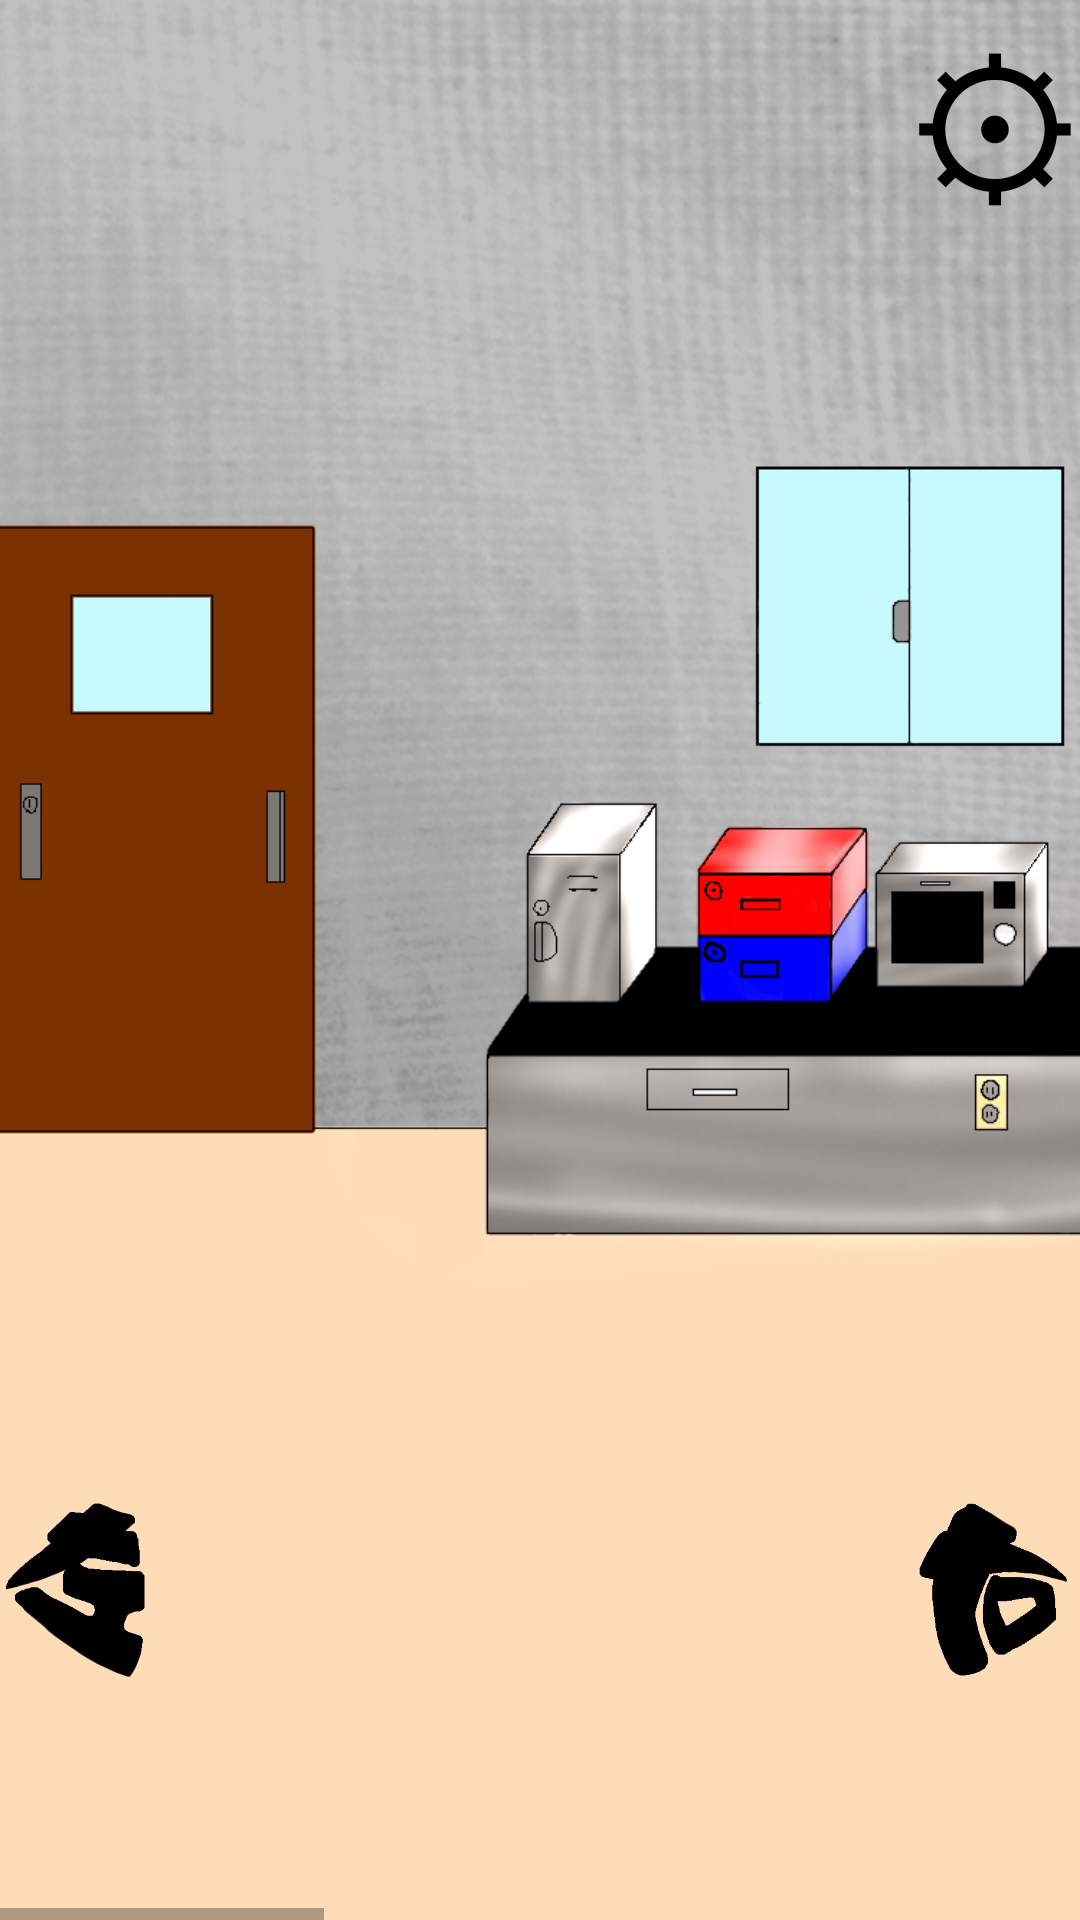

Android layout source for this screen:
<!-- AndroidManifest.xml: application theme Theme.EscapeGame -->
<!-- res/layout/activity_east.xml -->
<?xml version="1.0" encoding="utf-8"?>
<RelativeLayout xmlns:android="http://schemas.android.com/apk/res/android"
    xmlns:tools="http://schemas.android.com/tools"
    android:layout_width="match_parent"
    android:layout_height="match_parent"
    tools:context=".East"
    tools:ignore="ExtraText">


    //背景

    <ImageView
        android:layout_width="match_parent"
        android:id="@+id/backimage"

        android:layout_height="match_parent"
        android:contentDescription="@null"
        android:scaleType="centerCrop"
        android:src="@drawable/east" />


    <Button
        android:id="@+id/Main"
        android:layout_width="wrap_content"
        android:layout_height="wrap_content"

        android:layout_alignParentEnd="true"
        android:layout_alignParentRight="true"
        android:layout_margin="0sp"
        android:background="#00000000"
        android:minWidth="0dp"
        android:minHeight="0dp"
        android:onClick="onMain"
        android:padding="0dp"
        android:text="⚙"
        android:textColor="#000000"
        android:textSize="60sp" />


    <LinearLayout
        android:layout_width="match_parent"
        android:layout_height="wrap_content"
        android:layout_alignParentBottom="true"
        android:orientation="vertical"
        tools:ignore="ExtraText">


        //視点移動

        <RelativeLayout
            android:layout_width="match_parent"
            android:layout_height="wrap_content">


            <ImageButton
                android:id="@+id/South"
                android:layout_width="60sp"
                android:layout_height="60sp"

                android:layout_alignParentEnd="true"
                android:layout_alignParentRight="true"
                android:layout_centerVertical="true"
                android:background="@null"
                android:contentDescription="@null"
                android:onClick="onSouth"
                android:scaleType="centerInside"
                android:src="@drawable/arrowright" />


            <ImageButton
                android:id="@+id/North"
                android:layout_width="60sp"
                android:layout_height="60sp"

                android:layout_alignParentStart="true"
                android:layout_alignParentLeft="true"
                android:layout_centerVertical="true"
                android:background="@null"
                android:contentDescription="@null"
                android:onClick="onNorth"
                android:scaleType="centerInside"
                android:src="@drawable/arrowleft" />

        </RelativeLayout>


        //アイテム欄

        <HorizontalScrollView
            android:layout_width="match_parent"
            android:layout_height="wrap_content">

            <LinearLayout
                android:layout_width="wrap_content"
                android:layout_height="80sp"
                android:orientation="horizontal">


                //アイテムのボタンを配置する場所
                <ImageButton
                    android:id="@+id/itembutton1"
                    android:layout_width="100sp"
                    android:layout_height="match_parent"
                    android:background="@null"
                    android:onClick="onitem1"
                    android:scaleType="centerInside"
                    android:src="@drawable/clear" />

                <ImageButton
                    android:id="@+id/itembutton2"
                    android:layout_width="100sp"
                    android:layout_height="match_parent"
                    android:background="@null"
                    android:onClick="onitem2"
                    android:scaleType="centerInside"
                    android:src="@drawable/clear" />

                <ImageButton
                    android:id="@+id/itembutton3"
                    android:layout_width="100sp"
                    android:layout_height="match_parent"
                    android:background="@null"
                    android:onClick="onitem3"
                    android:scaleType="centerInside"
                    android:src="@drawable/clear" />

                <ImageButton
                    android:id="@+id/itembutton4"
                    android:layout_width="100sp"
                    android:layout_height="match_parent"
                    android:background="@null"
                    android:onClick="onitem4"
                    android:scaleType="centerInside"
                    android:src="@drawable/clear" />

                <ImageButton
                    android:id="@+id/itembutton5"
                    android:layout_width="100sp"
                    android:layout_height="match_parent"
                    android:background="@null"
                    android:onClick="onitem5"
                    android:scaleType="centerInside"
                    android:src="@drawable/clear" />

                <ImageButton
                    android:id="@+id/itembutton6"
                    android:layout_width="100sp"
                    android:layout_height="match_parent"
                    android:background="@null"
                    android:onClick="onitem6"
                    android:scaleType="centerInside"
                    android:src="@drawable/clear" />

                <ImageButton
                    android:id="@+id/itembutton7"
                    android:layout_width="100sp"
                    android:layout_height="match_parent"
                    android:background="@null"
                    android:onClick="onitem7"
                    android:scaleType="centerInside"
                    android:src="@drawable/clear" />

                <ImageButton
                    android:id="@+id/itembutton8"
                    android:layout_width="100sp"
                    android:layout_height="match_parent"
                    android:background="@null"
                    android:onClick="onitem8"
                    android:scaleType="centerInside"
                    android:src="@drawable/clear" />

                <ImageButton
                    android:id="@+id/itembutton9"
                    android:layout_width="100sp"
                    android:layout_height="match_parent"
                    android:background="@null"
                    android:onClick="onitem9"
                    android:scaleType="centerInside"
                    android:src="@drawable/clear" />

                <ImageButton
                    android:id="@+id/itembutton10"
                    android:layout_width="100sp"
                    android:layout_height="match_parent"
                    android:background="@null"
                    android:onClick="onitem10"
                    android:scaleType="centerInside"
                    android:src="@drawable/clear" />

                <ImageButton
                    android:id="@+id/itembutton11"
                    android:layout_width="100sp"
                    android:layout_height="match_parent"
                    android:background="@null"
                    android:onClick="onitem11"
                    android:scaleType="centerInside"
                    android:src="@drawable/clear" />

                <ImageButton
                    android:id="@+id/itembutton12"
                    android:layout_width="100sp"
                    android:layout_height="match_parent"
                    android:background="@null"
                    android:onClick="onitem12"
                    android:scaleType="centerInside"
                    android:src="@drawable/clear" />

            </LinearLayout>
        </HorizontalScrollView>


        //広告を配置する場所

    </LinearLayout>
</RelativeLayout>
<!-- resources referenced by this layout -->
<resources>
  <!-- drawable arrowleft: png bitmap (drawable, 50735 bytes) -->
  <!-- drawable arrowright: png bitmap (drawable, 43322 bytes) -->
  <!-- drawable clear: png bitmap (drawable, 10537 bytes) -->
  <!-- drawable east: png bitmap (drawable-v24, 414743 bytes) -->
  <style name="Theme.EscapeGame" parent="Theme.MaterialComponents.DayNight.NoActionBar">
          
          <item name="colorPrimary">@color/purple_500</item>
          <item name="colorPrimaryVariant">@color/purple_700</item>
          <item name="colorOnPrimary">@color/white</item>
          
          <item name="colorSecondary">@color/teal_200</item>
          <item name="colorSecondaryVariant">@color/teal_700</item>
          <item name="colorOnSecondary">@color/black</item>
          
          <item name="android:statusBarColor" tools:targetApi="l">?attr/colorPrimaryVariant</item>
          
      </style>
  <color name="purple_500">#FF6200EE</color>
  <color name="purple_700">#FF3700B3</color>
  <color name="white">#FFFFFFFF</color>
  <color name="teal_200">#FF03DAC5</color>
  <color name="teal_700">#FF018786</color>
  <color name="black">#FF000000</color>
</resources>
